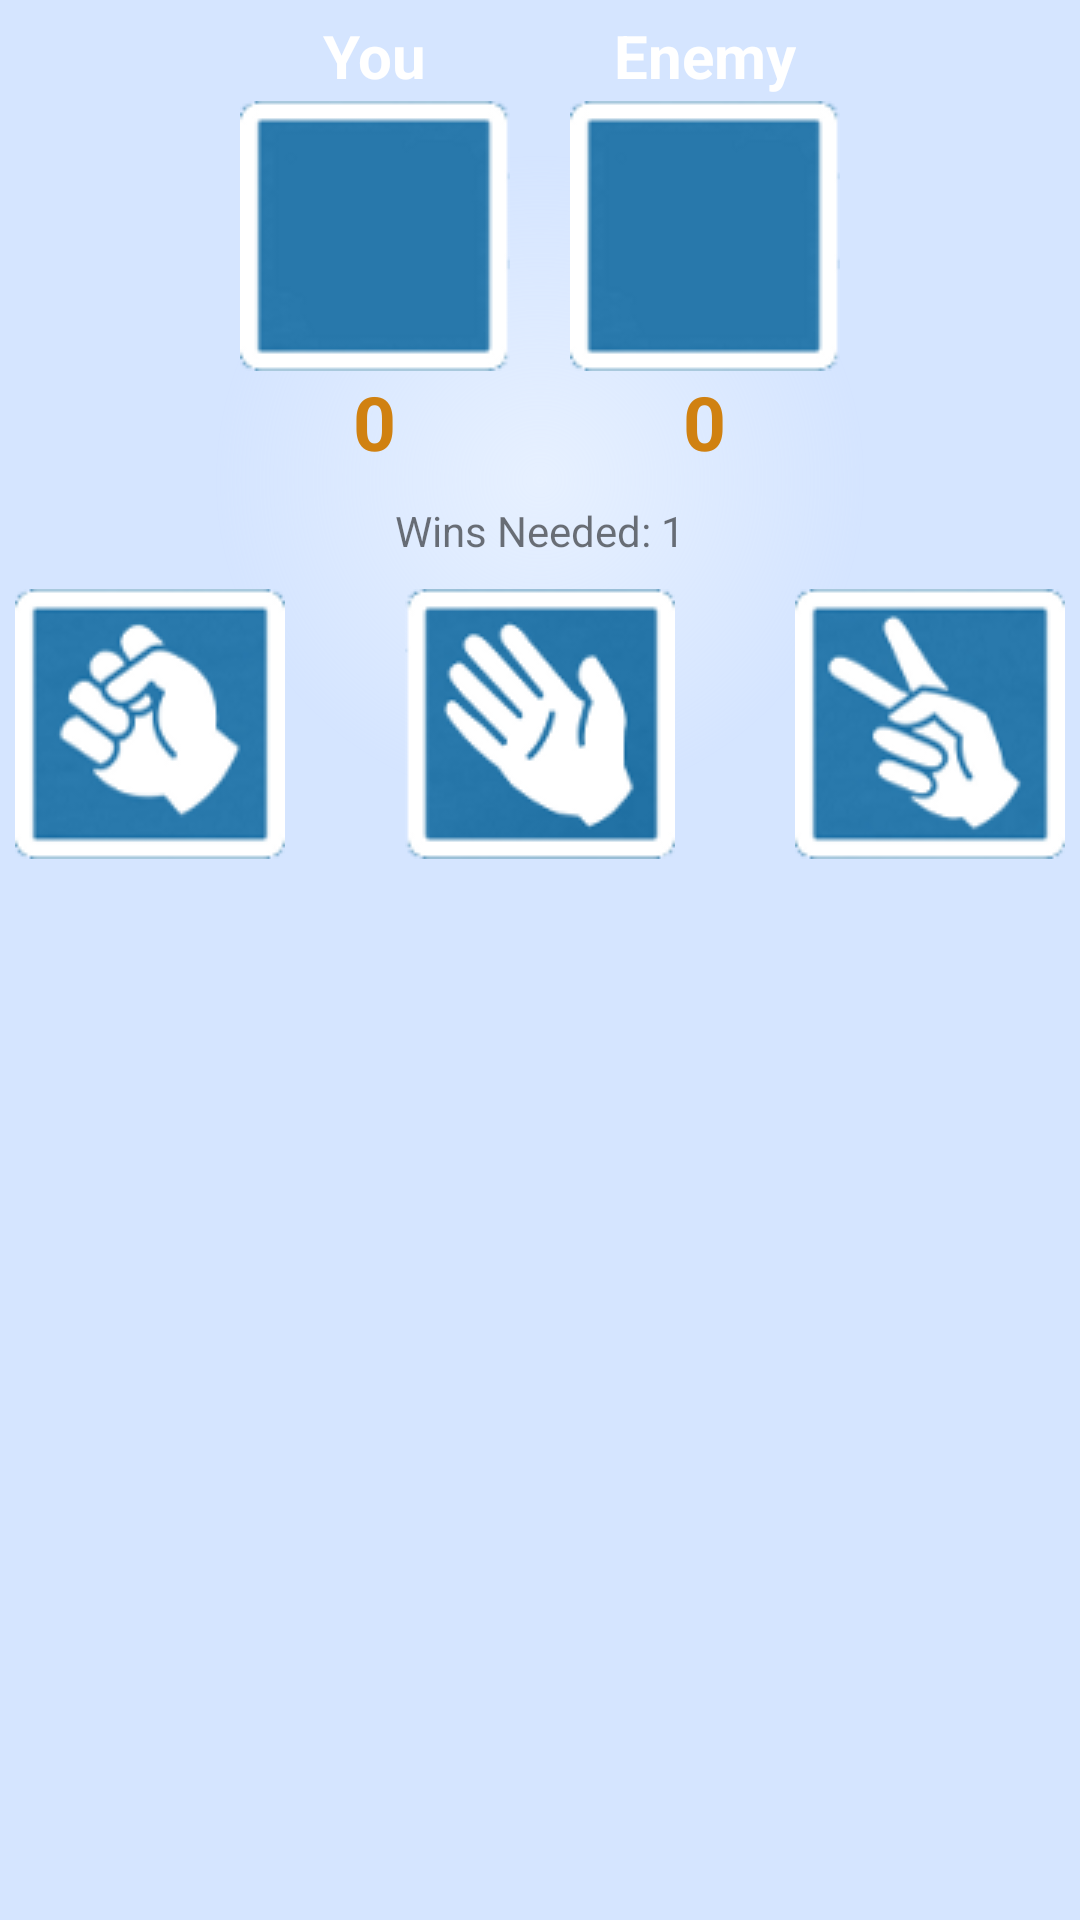

The Android layout XML behind this screen, and the referenced resources:
<!-- AndroidManifest.xml: fallback theme Theme.MaterialComponents.DayNight.NoActionBar -->
<!-- res/layout/button_game.xml -->
<?xml version="1.0" encoding="UTF-8"?>
<FrameLayout
	xmlns:android="http://schemas.android.com/apk/res/android"
	android:id="@+id/drag_layer"
	android:layout_width="match_parent"
	android:layout_height="match_parent"
	android:padding="15px"
	android:background="@drawable/background" >
	<RelativeLayout
		android:layout_width="match_parent"
		android:layout_height="match_parent" >
    	<LinearLayout
    		android:id="@+id/game_board"
    		android:orientation="horizontal"
    		android:layout_width="wrap_content"
    		android:layout_height="wrap_content"
    		android:layout_centerHorizontal="true"
    		android:layout_marginBottom="30px" >
    		<LinearLayout
    			android:orientation="vertical"
    			android:layout_width="wrap_content"
    			android:layout_height="wrap_content"
    			android:layout_marginRight="60px" >
    			<TextView
    				android:layout_width="wrap_content"
    				android:layout_height="wrap_content"
    				android:textSize="20sp"
    				android:textStyle="bold"
    				android:textColor="#FFFFFF"
    				android:layout_gravity="center_horizontal"
    				android:layout_marginBottom="5px"
    				android:text="@string/game_player" />
    			<ImageView
    				android:id="@+id/player_choice"
    				android:layout_height="wrap_content"
    				android:layout_width="wrap_content"
    				android:src="@drawable/blank" />
    			<TextView
    				android:id="@+id/player_win_count"
    				android:layout_width="wrap_content"
    				android:layout_height="wrap_content"
    				android:textSize="25sp"
    				android:textStyle="bold"
    				android:textColor="#D08111"
    				android:layout_gravity="center_horizontal"
    				android:text="0" />
    		</LinearLayout>
    		<LinearLayout
    			android:orientation="vertical"
    			android:layout_width="wrap_content"
    			android:layout_height="wrap_content" >
    			<TextView
    				android:layout_width="wrap_content"
    				android:layout_height="wrap_content"
    				android:layout_marginBottom="5px"
    				android:textSize="20sp"
    				android:textStyle="bold"
    				android:textColor="#FFFFFF"
    				android:layout_gravity="center_horizontal"
    				android:text="@string/game_opponent" />
    			<ImageView
    				android:id="@+id/opponent_choice"
    				android:layout_height="wrap_content"
    				android:layout_width="wrap_content"
    				android:src="@drawable/blank" />
    			<TextView
    				android:id="@+id/opponent_win_count"
    				android:layout_width="wrap_content"
    				android:layout_height="wrap_content"
    				android:textSize="25sp"
    				android:textStyle="bold"
    				android:textColor="#D08111"
    				android:layout_gravity="center_horizontal"
    				android:text="0" />
    		</LinearLayout>
    	</LinearLayout>
    	<TextView 
    		android:id="@+id/wins_needed"
    		android:layout_width="wrap_content"
    		android:layout_height="wrap_content"
    		android:layout_below="@id/game_board"
    		android:layout_centerHorizontal="true"
    		android:layout_marginBottom="30px"
    		android:text="@string/wins_needed" />
    	<ImageButton
    		android:id="@+id/rock_button"
    		android:tag="ROCK"
    		android:layout_height="wrap_content"
    		android:layout_width="wrap_content"
    		android:layout_below="@id/wins_needed"
    		android:layout_alignParentLeft="true"
    		android:onClick="submitChoice"
    		android:background="#0FFF"
    		android:src="@drawable/rock" />
    	<ImageButton
    		android:id="@+id/paper_button"
    		android:tag="PAPER"
    		android:layout_height="wrap_content"
    		android:layout_width="wrap_content"
    		android:layout_below="@id/wins_needed"
    		android:layout_centerHorizontal="true"
    		android:onClick="submitChoice"
    		android:background="#0FFF"
    		android:src="@drawable/paper" />
    	<ImageButton
    		android:id="@+id/scissors_button"
    		android:tag="SCISSORS"
    		android:layout_height="wrap_content"
    		android:layout_width="wrap_content"
    		android:layout_below="@id/wins_needed"
    		android:layout_alignParentRight="true"
    		android:onClick="submitChoice"
    		android:background="#0FFF"
    		android:src="@drawable/scissors" />
	</RelativeLayout>
</FrameLayout>
<!-- resources referenced by this layout -->
<resources>
  <!-- drawable background (drawable) -->
  <?xml version="1.0" encoding="UTF-8"?>
  <shape xmlns:android="http://schemas.android.com/apk/res/android"
  	android:shape="rectangle">
  	<gradient
  		android:gradientRadius="326"
  		android:startColor="#CFE1EDFF"
  		android:endColor="#7FAACAFF"
  		android:type="radial"
  		android:centerY="0.25"
  	/>
  </shape>
  <!-- drawable blank: png bitmap (drawable, 2774 bytes) -->
  <!-- drawable paper: png bitmap (drawable, 8855 bytes) -->
  <!-- drawable rock: png bitmap (drawable, 8956 bytes) -->
  <!-- drawable scissors: png bitmap (drawable, 9709 bytes) -->
  <string name="game_opponent">Enemy</string>
  <string name="game_player">You</string>
  <string name="wins_needed">Wins Needed: 1</string>
</resources>
